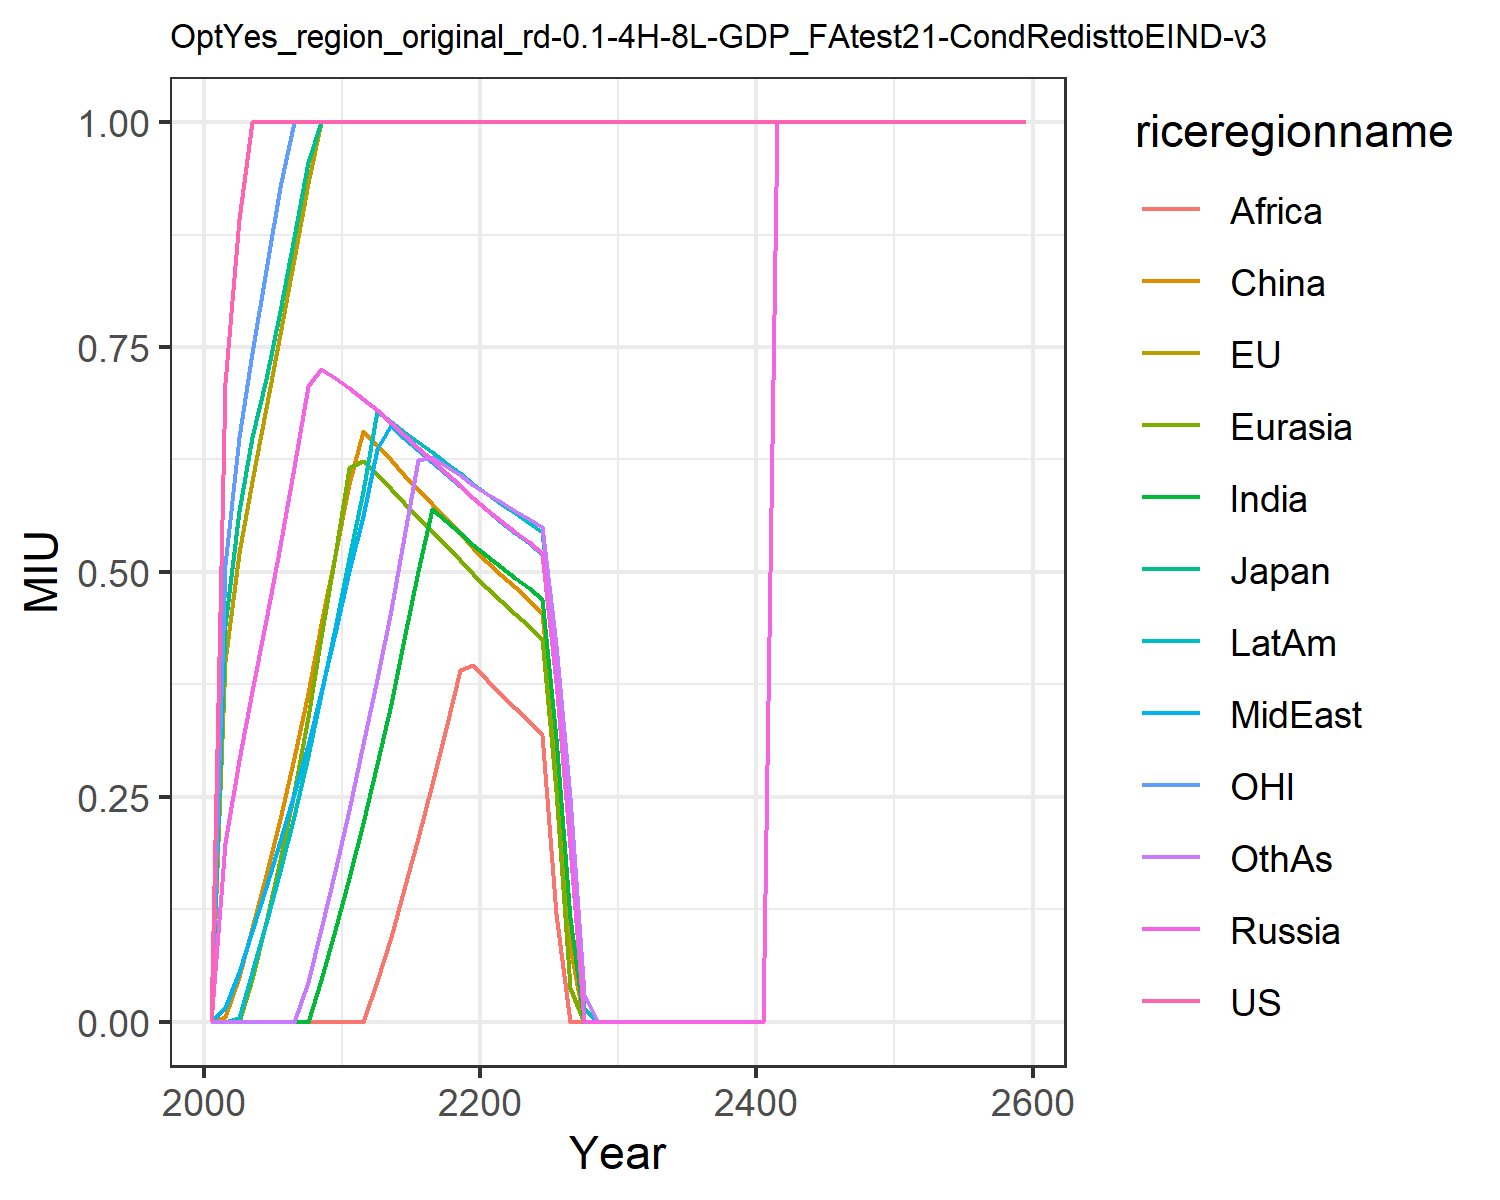

The data file committed next to this chart (first rows):
0.0, 0.0, 0.0, 0.0, 0.0, 0.0, 0.0, 0.0, 0.0, 0.0, 0.0, 0.0
0.7101, 0.4012, 0.4411, 0.199, 0.0, 0.005241, 0.0, 0.01535, 0.0, 0.0, 0.5073, 0.0
0.8921, 0.5209, 0.5673, 0.2905, 0.0, 0.05004, 0.0, 0.05516, 0.0, 0.004285, 0.6504, 0.0
1.0, 0.6013, 0.6502, 0.3677, 0.04792, 0.104, 0.0, 0.1007, 0.0, 0.05479, 0.7438, 0.0
1.0, 0.682, 0.7143, 0.4469, 0.1109, 0.163, 0.0, 0.1503, 0.0, 0.1099, 0.8358, 0.0
1.0, 0.764, 0.7902, 0.5293, 0.1797, 0.2253, 0.0, 0.2006, 0.0, 0.1675, 0.9282, 0.0
1.0, 0.8476, 0.872, 0.6161, 0.2554, 0.2929, 0.0, 0.2526, 0.0, 0.2289, 1.0, 0.0
1.0, 0.9327, 0.9552, 0.7068, 0.3385, 0.3657, 0.0, 0.3081, 0.0, 0.295, 1.0, 0.04419
1.0, 1.0, 1.0, 0.7256, 0.4275, 0.4425, 0.04675, 0.367, 0.0, 0.3649, 1.0, 0.1027
1.0, 1.0, 1.0, 0.7154, 0.519, 0.519, 0.1015, 0.4326, 0.0, 0.4382, 1.0, 0.167
1.0, 1.0, 1.0, 0.7046, 0.6158, 0.5975, 0.1598, 0.5011, 0.0, 0.5151, 1.0, 0.235
1.0, 1.0, 1.0, 0.6921, 0.6228, 0.657, 0.2204, 0.5622, 0.0, 0.5903, 1.0, 0.3093
1.0, 1.0, 1.0, 0.6798, 0.6086, 0.6412, 0.2862, 0.6365, 0.04474, 0.6787, 1.0, 0.3814
1.0, 1.0, 1.0, 0.6657, 0.5924, 0.6241, 0.3536, 0.6629, 0.09401, 0.6671, 1.0, 0.4573
1.0, 1.0, 1.0, 0.6519, 0.5766, 0.6077, 0.4253, 0.6494, 0.1473, 0.6557, 1.0, 0.5387
1.0, 1.0, 1.0, 0.6382, 0.5609, 0.5916, 0.5007, 0.636, 0.2041, 0.6445, 1.0, 0.6245
1.0, 1.0, 1.0, 0.6244, 0.5452, 0.5756, 0.5696, 0.6226, 0.2638, 0.6331, 1.0, 0.6279
1.0, 1.0, 1.0, 0.6105, 0.5294, 0.5595, 0.5567, 0.6091, 0.326, 0.6215, 1.0, 0.6179
1.0, 1.0, 1.0, 0.5964, 0.5134, 0.5433, 0.5436, 0.5955, 0.3906, 0.6098, 1.0, 0.6077
1.0, 1.0, 1.0, 0.5823, 0.4972, 0.5269, 0.5302, 0.5816, 0.3961, 0.5978, 1.0, 0.5971
1.0, 1.0, 1.0, 0.569, 0.4818, 0.5114, 0.5173, 0.5683, 0.3797, 0.5863, 1.0, 0.587
1.0, 1.0, 1.0, 0.5568, 0.4675, 0.4968, 0.5051, 0.5558, 0.3644, 0.5755, 1.0, 0.5774
1.0, 1.0, 1.0, 0.5448, 0.4536, 0.4827, 0.4934, 0.5437, 0.3489, 0.5652, 1.0, 0.5682
1.0, 1.0, 1.0, 0.5327, 0.4397, 0.4686, 0.4817, 0.5317, 0.3338, 0.5547, 1.0, 0.5589
1.0, 1.0, 1.0, 0.5206, 0.4257, 0.4545, 0.47, 0.5197, 0.3187, 0.5443, 1.0, 0.5495
1.0, 1.0, 1.0, 0.3786, 0.2563, 0.2924, 0.315, 0.3777, 0.1195, 0.4106, 1.0, 0.4185
1.0, 1.0, 1.0, 0.1948, 0.03706, 0.08268, 0.1148, 0.194, 0.0, 0.2379, 1.0, 0.2494
1.0, 1.0, 1.0, 0.0, 0.0, 0.0, 0.0, 0.0, 0.0, 0.01456, 1.0, 0.03095
1.0, 1.0, 1.0, 0.0, 0.0, 0.0, 0.0, 0.0, 0.0, 0.0, 1.0, 0.0
1.0, 1.0, 1.0, 0.0, 0.0, 0.0, 0.0, 0.0, 0.0, 0.0, 1.0, 0.0
1.0, 1.0, 1.0, 0.0, 0.0, 0.0, 0.0, 0.0, 0.0, 0.0, 1.0, 0.0
1.0, 1.0, 1.0, 0.0, 0.0, 0.0, 0.0, 0.0, 0.0, 0.0, 1.0, 0.0
1.0, 1.0, 1.0, 0.0, 0.0, 0.0, 0.0, 0.0, 0.0, 0.0, 1.0, 0.0
1.0, 1.0, 1.0, 0.0, 0.0, 0.0, 0.0, 0.0, 0.0, 0.0, 1.0, 0.0
1.0, 1.0, 1.0, 0.0, 0.0, 0.0, 0.0, 0.0, 0.0, 0.0, 1.0, 0.0
1.0, 1.0, 1.0, 0.0, 0.0, 0.0, 0.0, 0.0, 0.0, 0.0, 1.0, 0.0
1.0, 1.0, 1.0, 0.0, 4.912691304164272e-6, 0.0, 0.0, 0.0, 0.0, 0.0, 1.0, 0.0
1.0, 1.0, 1.0, 4.475349287384335e-5, 4.912691304164272e-6, 0.0, 0.0, 0.0, 0.0, 0.0, 1.0, 0.0
1.0, 1.0, 1.0, 6.037528876753914e-5, 0.000107, 0.0, 0.0, 0.0, 0.0, 0.0, 1.0, 0.0
1.0, 1.0, 1.0, 0.0002447, 4.475349287384335e-5, 0.0, 0.0, 7.369036956246408e-6, 9.825382608328544e-6, 4.912691304164272e-6, 1.0, 0.0
1.0, 1.0, 1.0, 0.0, 4.475349287384335e-5, 0.0, 0.0, 0.0, 0.0, 4.475349287384335e-5, 1.0, 0.0
1.0, 1.0, 1.0, 1.0, 1.0, 1.0, 1.0, 1.0, 1.0, 1.0, 1.0, 1.0
1.0, 1.0, 1.0, 1.0, 1.0, 1.0, 1.0, 1.0, 1.0, 1.0, 1.0, 1.0
1.0, 1.0, 1.0, 1.0, 1.0, 1.0, 1.0, 1.0, 1.0, 1.0, 1.0, 1.0
1.0, 1.0, 1.0, 1.0, 1.0, 1.0, 1.0, 1.0, 1.0, 1.0, 1.0, 1.0
1.0, 1.0, 1.0, 1.0, 1.0, 1.0, 1.0, 1.0, 1.0, 1.0, 1.0, 1.0
1.0, 1.0, 1.0, 1.0, 1.0, 1.0, 1.0, 1.0, 1.0, 1.0, 1.0, 1.0
1.0, 1.0, 1.0, 1.0, 1.0, 1.0, 1.0, 1.0, 1.0, 1.0, 1.0, 1.0
1.0, 1.0, 1.0, 1.0, 1.0, 1.0, 1.0, 1.0, 1.0, 1.0, 1.0, 1.0
1.0, 1.0, 1.0, 1.0, 1.0, 1.0, 1.0, 1.0, 1.0, 1.0, 1.0, 1.0
1.0, 1.0, 1.0, 1.0, 1.0, 1.0, 1.0, 1.0, 1.0, 1.0, 1.0, 1.0
1.0, 1.0, 1.0, 1.0, 1.0, 1.0, 1.0, 1.0, 1.0, 1.0, 1.0, 1.0
1.0, 1.0, 1.0, 1.0, 1.0, 1.0, 1.0, 1.0, 1.0, 1.0, 1.0, 1.0
1.0, 1.0, 1.0, 1.0, 1.0, 1.0, 1.0, 1.0, 1.0, 1.0, 1.0, 1.0
1.0, 1.0, 1.0, 1.0, 1.0, 1.0, 1.0, 1.0, 1.0, 1.0, 1.0, 1.0
1.0, 1.0, 1.0, 1.0, 1.0, 1.0, 1.0, 1.0, 1.0, 1.0, 1.0, 1.0
1.0, 1.0, 1.0, 1.0, 1.0, 1.0, 1.0, 1.0, 1.0, 1.0, 1.0, 1.0
1.0, 1.0, 1.0, 1.0, 1.0, 1.0, 1.0, 1.0, 1.0, 1.0, 1.0, 1.0
1.0, 1.0, 1.0, 1.0, 1.0, 1.0, 1.0, 1.0, 1.0, 1.0, 1.0, 1.0
1.0, 1.0, 1.0, 1.0, 1.0, 1.0, 1.0, 1.0, 1.0, 1.0, 1.0, 1.0
